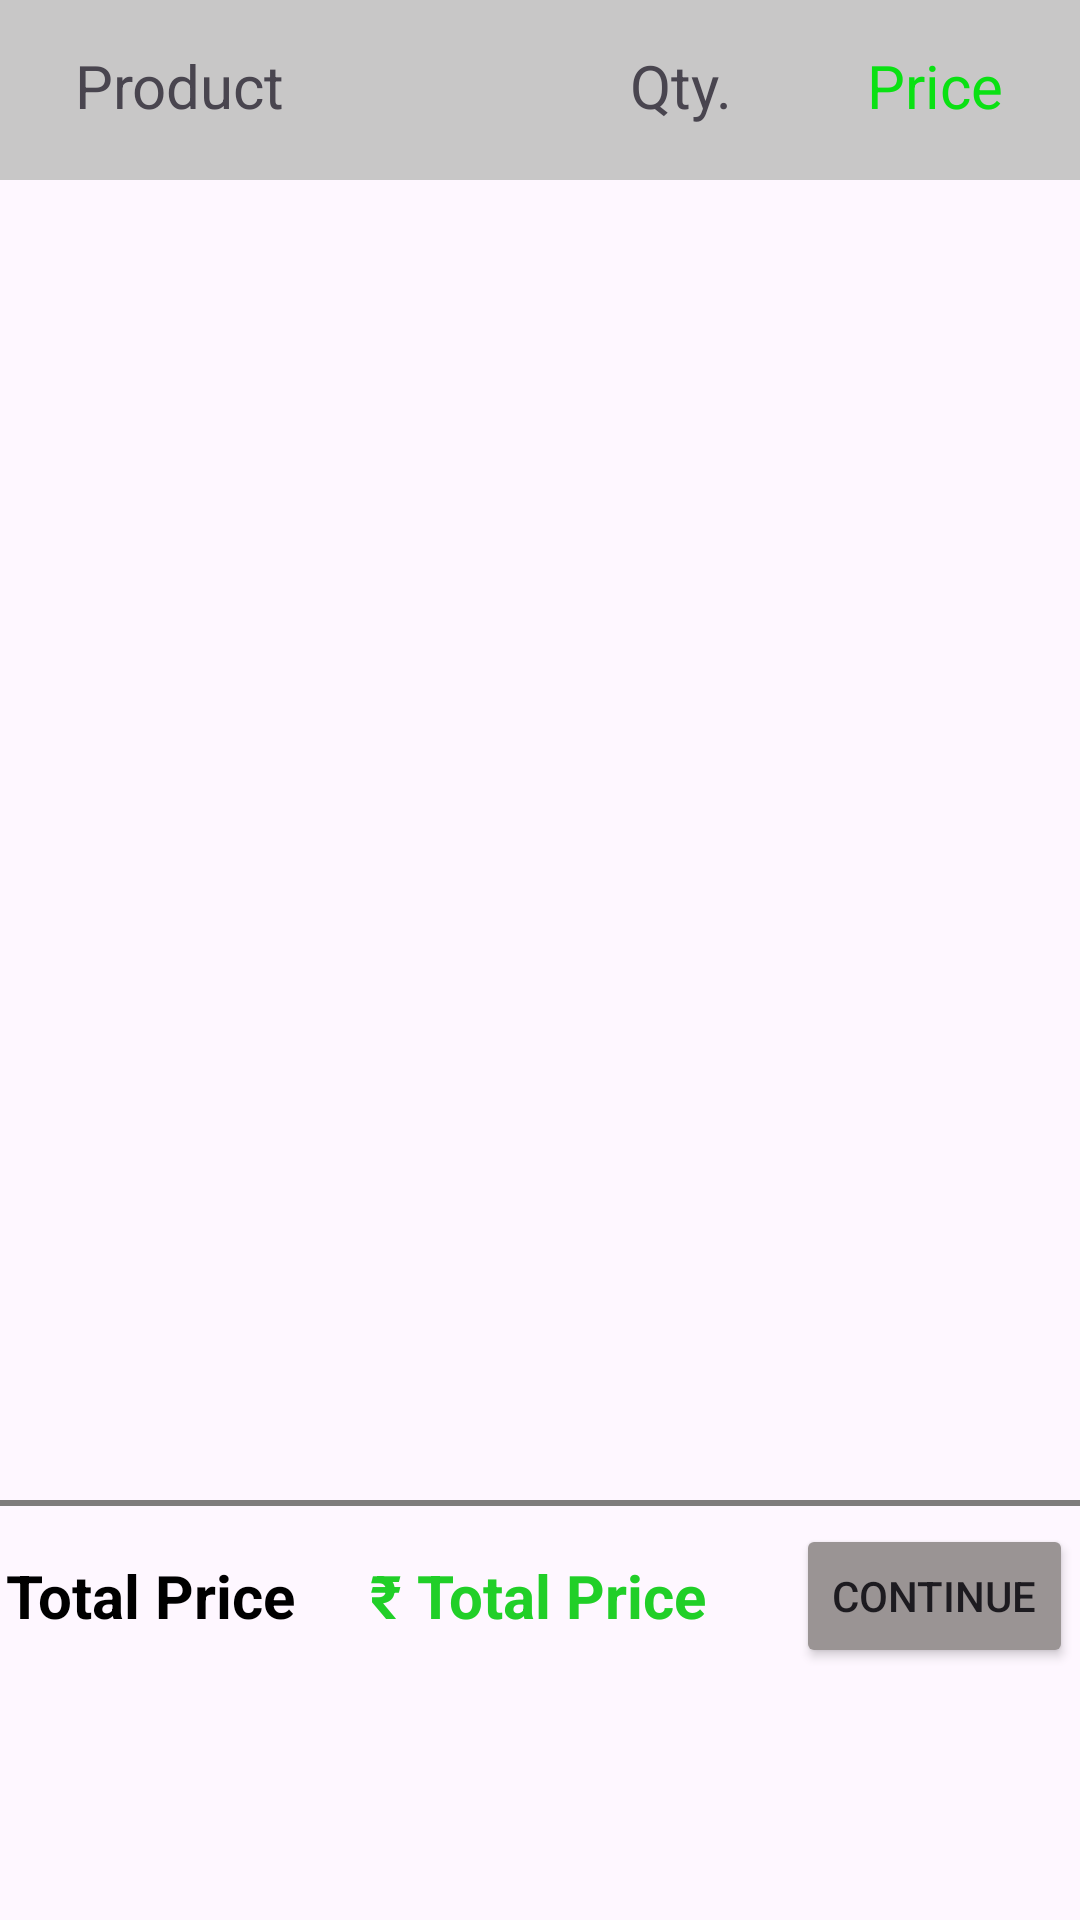

Produce the Android XML layout that renders to this screen, including the resource entries it uses.
<!-- AndroidManifest.xml: application theme Theme.Buyify -->
<!-- res/layout/fragment_cart.xml -->
<?xml version="1.0" encoding="utf-8"?>
<LinearLayout xmlns:android="http://schemas.android.com/apk/res/android"
    xmlns:tools="http://schemas.android.com/tools"
    android:layout_width="match_parent"
    android:layout_height="match_parent"
    android:orientation="vertical"
    tools:context=".Fragments.Cart">
    <LinearLayout
        android:layout_width="match_parent"
        android:layout_height="60dp"
        android:background="#C8C7C7"
        android:orientation="horizontal">
        <TextView
            android:layout_width="wrap_content"
            android:layout_height="wrap_content"
            android:text="Product"
            android:layout_marginLeft="25dp"
            android:layout_marginTop="15dp"
            android:textSize="20dp"/>
        <TextView
            android:layout_width="wrap_content"
            android:layout_height="wrap_content"
            android:text="Qty."
            android:layout_marginLeft="115dp"
            android:layout_marginTop="15dp"
            android:textSize="20dp"/>
        <TextView
            android:layout_width="wrap_content"
            android:layout_height="wrap_content"
            android:text="Price"
            android:layout_marginLeft="45dp"
            android:layout_marginTop="15dp"
            android:textColor="#0AE113"
            android:textSize="20dp"/>
    </LinearLayout>
<androidx.recyclerview.widget.RecyclerView
    android:layout_width="match_parent"
    android:layout_height="440dp"
    android:id="@+id/recycler"/>
    <LinearLayout
        android:layout_width="match_parent"
        android:layout_height="2dp"
        android:background="#7E7C7C"/>
    <LinearLayout
        android:layout_width="match_parent"
        android:layout_height="60dp"
        android:gravity="center"
        android:orientation="horizontal">
        <TextView
            android:layout_width="wrap_content"
            android:layout_height="wrap_content"
            android:text="Total Price"
            android:textSize="20dp"
            android:textColor="@color/black"
            android:textStyle="bold"/>
        <TextView
            android:layout_width="wrap_content"
            android:layout_height="wrap_content"
            android:text="₹"
            android:textSize="20dp"
            android:textColor="#21CF28"
            android:layout_marginLeft="25dp"
            android:textStyle="bold"/>
        <TextView
            android:layout_width="wrap_content"
            android:layout_height="wrap_content"
            android:text="Total Price"
            android:textSize="20dp"
            android:layout_marginLeft="5dp"
            android:textColor="#21CF28"
            android:id="@+id/total"
            android:textStyle="bold"/>
        <Button
            android:layout_width="wrap_content"
            android:layout_height="wrap_content"
            android:backgroundTint="#9A9494"
            android:layout_marginLeft="30dp"
            android:text="Continue"
            android:id="@+id/cont"/>
    </LinearLayout>


</LinearLayout>
<!-- resources referenced by this layout -->
<resources>
  <style name="Theme.Buyify" parent="Base.Theme.Buyify" />
  <style name="Base.Theme.Buyify" parent="Theme.Material3.DayNight.NoActionBar">
          
          
      </style>
  <!-- not gathered from this repository: default colours our renderer supplied (Android Studio template values) -->
  <color name="black">#FF000000</color>
</resources>
